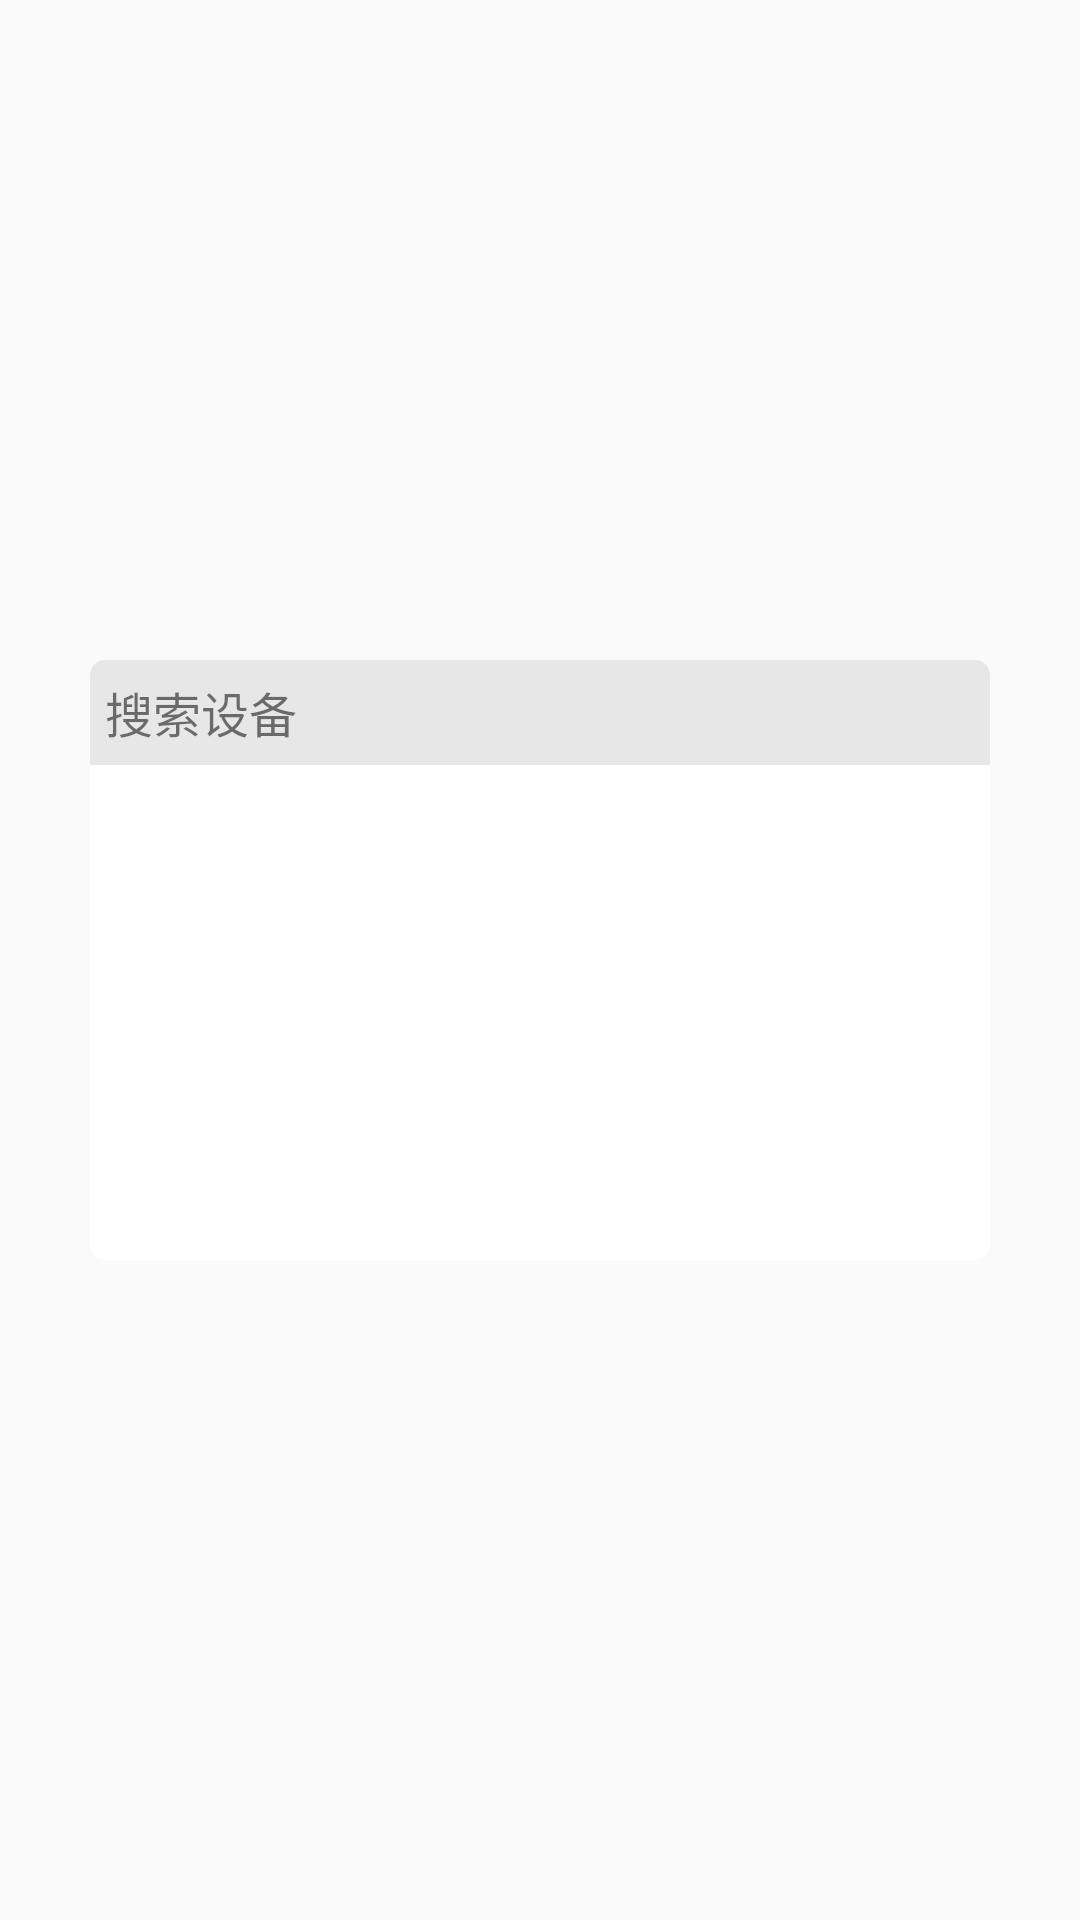

Here is an Android app screen rendered from its layout file. Give the layout XML and the strings, colors and styles it references.
<!-- AndroidManifest.xml: application theme AppTheme -->
<!-- res/layout/bluetoothselect.xml -->
<?xml version="1.0" encoding="utf-8"?>
<LinearLayout xmlns:android="http://schemas.android.com/apk/res/android"
    android:layout_width="match_parent"
    android:layout_height="match_parent"
    android:gravity="center"
    android:orientation="vertical" >

    <LinearLayout
        android:layout_width="300dp"
        android:layout_height="wrap_content"
        android:background="@layout/rect"
        android:orientation="vertical" >

        <LinearLayout
            android:layout_width="match_parent"
            android:layout_height="200dp"
            android:orientation="vertical"
            android:paddingBottom="3dp" >

            <LinearLayout
                android:layout_width="match_parent"
                android:layout_height="wrap_content"
                android:background="@layout/rectgray"
                android:orientation="horizontal" >

                <LinearLayout
                    android:layout_width="wrap_content"
                    android:layout_height="35dp"
                    android:layout_weight="2"
                    android:gravity="center|left"
                    android:orientation="vertical"
                    android:paddingLeft="5dp" >

                    <TextView
                        android:id="@+id/textView1"
                        android:layout_width="wrap_content"
                        android:layout_height="wrap_content"
                        android:text="搜索设备"
                        android:textAppearance="?android:attr/textAppearanceSmall"
                        android:textSize="16sp" />

                </LinearLayout>

                <LinearLayout
                    android:layout_width="wrap_content"
                    android:layout_height="match_parent"
                    android:layout_gravity="right"
                    android:layout_weight="2"
                    android:gravity="right|center|top"
                    android:orientation="vertical"
                    android:paddingRight="3dp"
                    android:paddingTop="1dp" >
                </LinearLayout>
            </LinearLayout>

            <LinearLayout
                android:id="@+id/bluetoothselectcontent"
                android:layout_width="match_parent"
                android:layout_height="match_parent"
                android:orientation="vertical"
                android:scrollbarAlwaysDrawVerticalTrack="false" >
            </LinearLayout>

        </LinearLayout>

    </LinearLayout>

</LinearLayout>
<!-- res/layout/rect.xml (included above) -->
<?xml version="1.0" encoding="utf-8"?>
<shape xmlns:android="http://schemas.android.com/apk/res/android" 
       android:layout_height="wrap_content" android:layout_width="wrap_content">
    <solid android:color="#ffffffff" />   
     <corners android:topLeftRadius="5dp"   
                    android:topRightRadius="5dp"    
                android:bottomRightRadius="5dp"   
                android:bottomLeftRadius="5dp"/>          
</shape>
<!-- res/layout/rectgray.xml (included above) -->
<?xml version="1.0" encoding="utf-8"?>
<shape xmlns:android="http://schemas.android.com/apk/res/android"
       android:layout_height="wrap_content" android:layout_width="wrap_content">

    <solid android:color="#ffe7e7e7" />

    <corners
        android:bottomLeftRadius="0dp"
        android:bottomRightRadius="0dp"
        android:topLeftRadius="5dp"
        android:topRightRadius="5dp" />

</shape>
<!-- resources referenced by this layout -->
<resources>
  <style name="AppTheme" parent="Theme.AppCompat.Light.DarkActionBar">
          
          <item name="colorPrimary">@color/colorPrimary</item>
          <item name="colorPrimaryDark">@color/colorPrimaryDark</item>
          <item name="colorAccent">@color/colorAccent</item>
      </style>
  <color name="colorPrimary">#008577</color>
  <color name="colorPrimaryDark">#00574B</color>
  <color name="colorAccent">#D81B60</color>
</resources>
